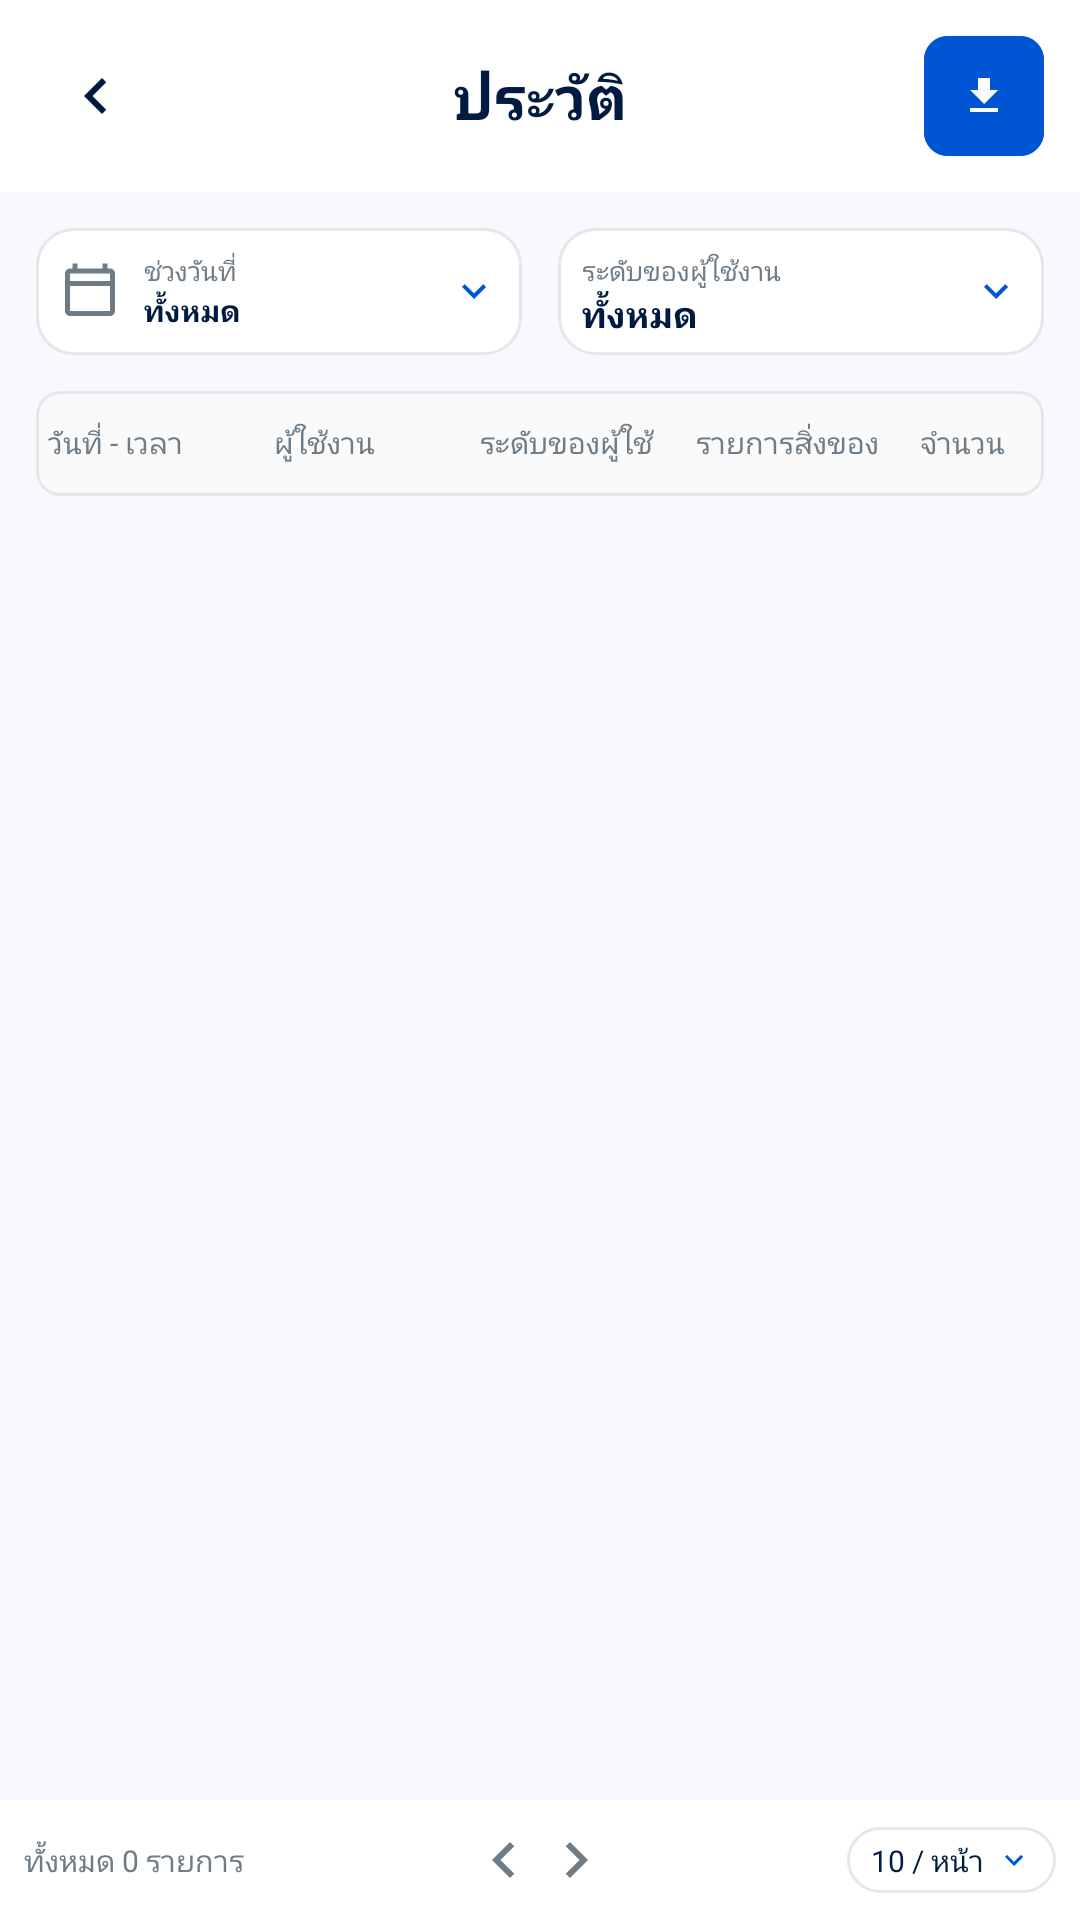

Layout XML and referenced resources for this Android screen:
<!-- AndroidManifest.xml: application theme Theme.TapPick -->
<!-- res/layout/activity_history.xml -->
<?xml version="1.0" encoding="utf-8"?>
<androidx.constraintlayout.widget.ConstraintLayout xmlns:android="http://schemas.android.com/apk/res/android"
    xmlns:app="http://schemas.android.com/apk/res-auto"
    xmlns:tools="http://schemas.android.com/tools"
    android:id="@+id/main"
    android:layout_width="match_parent"
    android:layout_height="match_parent"
    android:background="@color/background"
    tools:context=".HistoryActivity">

    <androidx.constraintlayout.widget.ConstraintLayout
        android:id="@+id/header"
        android:layout_width="match_parent"
        android:layout_height="wrap_content"
        android:background="@color/white"
        android:padding="12dp"
        app:layout_constraintTop_toTopOf="parent">

        <ImageButton
            android:id="@+id/btnBack"
            android:layout_width="40dp"
            android:layout_height="40dp"
            android:background="?attr/selectableItemBackgroundBorderless"
            android:contentDescription="Back"
            android:src="@drawable/ic_chevron_left"
            app:layout_constraintBottom_toBottomOf="parent"
            app:layout_constraintStart_toStartOf="parent"
            app:layout_constraintTop_toTopOf="parent" />

        <TextView
            android:layout_width="wrap_content"
            android:layout_height="wrap_content"
            android:text="ประวัติ"
            android:textColor="@color/text_title"
            android:textSize="20sp"
            android:textStyle="bold"
            app:layout_constraintBottom_toBottomOf="parent"
            app:layout_constraintEnd_toEndOf="parent"
            app:layout_constraintStart_toStartOf="parent"
            app:layout_constraintTop_toTopOf="parent" />

        <com.google.android.material.button.MaterialButton
            android:id="@+id/btnExport"
            android:layout_width="40dp"
            android:layout_height="40dp"
            android:backgroundTint="@color/primary_blue"
            android:padding="0dp"
            android:insetLeft="0dp"
            android:insetTop="0dp"
            android:insetRight="0dp"
            android:insetBottom="0dp"
            app:icon="@drawable/ic_file_download"
            app:iconGravity="textStart"
            app:iconPadding="0dp"
            app:iconSize="16dp"
            app:cornerRadius="8dp"
            app:layout_constraintBottom_toBottomOf="parent"
            app:layout_constraintEnd_toEndOf="parent"
            app:layout_constraintTop_toTopOf="parent" />

    </androidx.constraintlayout.widget.ConstraintLayout>

    <androidx.core.widget.NestedScrollView
        android:layout_width="match_parent"
        android:layout_height="0dp"
        app:layout_constraintBottom_toTopOf="@id/pagination"
        app:layout_constraintTop_toBottomOf="@id/header">

        <LinearLayout
            android:layout_width="match_parent"
            android:layout_height="wrap_content"
            android:orientation="vertical"
            android:padding="12dp">

            <LinearLayout
                android:id="@+id/btnFilterDate"
                android:layout_width="match_parent"
                android:layout_height="wrap_content"
                android:orientation="horizontal"
                android:weightSum="2">

                <LinearLayout
                    android:layout_width="0dp"
                    android:layout_height="wrap_content"
                    android:layout_marginEnd="6dp"
                    android:layout_weight="1"
                    android:background="@drawable/bg_search"
                    android:gravity="center_vertical"
                    android:orientation="horizontal"
                    android:padding="8dp"
                    android:clickable="true"
                    android:focusable="true">

                    <ImageView
                        android:layout_width="20dp"
                        android:layout_height="20dp"
                        android:src="@drawable/ic_calendar_today" />

                    <LinearLayout
                        android:layout_width="0dp"
                        android:layout_height="wrap_content"
                        android:layout_marginStart="8dp"
                        android:layout_weight="1"
                        android:orientation="vertical">
                        <TextView
                            android:layout_width="wrap_content"
                            android:layout_height="wrap_content"
                            android:text="ช่วงวันที่"
                            android:textColor="@color/text_subtitle"
                            android:textSize="9sp" />
                        <TextView
                            android:id="@+id/tvSelectedDate"
                            android:layout_width="wrap_content"
                            android:layout_height="wrap_content"
                            android:text="ทั้งหมด"
                            android:textColor="@color/text_title"
                            android:textSize="10sp"
                            android:textStyle="bold" />
                    </LinearLayout>

                    <ImageView
                        android:layout_width="16dp"
                        android:layout_height="16dp"
                        android:src="@drawable/ic_keyboard_arrow_down" />
                </LinearLayout>

                <LinearLayout
                    android:id="@+id/btnFilterRole"
                    android:layout_width="0dp"
                    android:layout_height="match_parent"
                    android:layout_marginStart="6dp"
                    android:layout_weight="1"
                    android:background="@drawable/bg_search"
                    android:gravity="center_vertical"
                    android:orientation="horizontal"
                    android:padding="8dp"
                    android:clickable="true"
                    android:focusable="true">

                    <LinearLayout
                        android:layout_width="0dp"
                        android:layout_height="wrap_content"
                        android:layout_weight="1"
                        android:orientation="vertical">
                        <TextView
                            android:layout_width="wrap_content"
                            android:layout_height="wrap_content"
                            android:text="ระดับของผู้ใช้งาน"
                            android:textColor="@color/text_subtitle"
                            android:textSize="9sp" />
                        <TextView
                            android:id="@+id/tvSelectedRole"
                            android:layout_width="wrap_content"
                            android:layout_height="wrap_content"
                            android:text="ทั้งหมด"
                            android:textColor="@color/text_title"
                            android:textSize="12sp"
                            android:textStyle="bold" />
                    </LinearLayout>

                    <ImageView
                        android:layout_width="16dp"
                        android:layout_height="16dp"
                        android:src="@drawable/ic_keyboard_arrow_down" />
                </LinearLayout>

            </LinearLayout>

            <com.google.android.material.card.MaterialCardView
                android:layout_width="match_parent"
                android:layout_height="wrap_content"
                android:layout_marginTop="12dp"
                app:cardCornerRadius="8dp"
                app:cardElevation="0dp"
                app:strokeColor="@color/card_border"
                app:strokeWidth="1dp">

                <LinearLayout
                    android:layout_width="match_parent"
                    android:layout_height="wrap_content"
                    android:orientation="vertical">

                    <LinearLayout
                        android:layout_width="match_parent"
                        android:layout_height="wrap_content"
                        android:background="#FAFAFA"
                        android:gravity="center_vertical"
                        android:orientation="horizontal"
                        android:paddingHorizontal="4dp"
                        android:paddingVertical="10dp"
                        android:weightSum="5">

                        <TextView
                            android:layout_width="0dp"
                            android:layout_height="wrap_content"
                            android:layout_weight="1.15"
                            android:text="วันที่ - เวลา"
                            android:textColor="@color/text_subtitle"
                            android:textSize="10sp" />

                        <TextView
                            android:layout_width="0dp"
                            android:layout_height="wrap_content"
                            android:layout_weight="1.05"
                            android:text="ผู้ใช้งาน"
                            android:textColor="@color/text_subtitle"
                            android:textSize="10sp" />

                        <TextView
                            android:layout_width="0dp"
                            android:layout_height="wrap_content"
                            android:layout_weight="1.1"
                            android:text="ระดับของผู้ใช้"
                            android:textColor="@color/text_subtitle"
                            android:textSize="10sp" />

                        <TextView
                            android:layout_width="0dp"
                            android:layout_height="wrap_content"
                            android:layout_weight="1.1"
                            android:text="รายการสิ่งของ"
                            android:textColor="@color/text_subtitle"
                            android:textSize="10sp" />

                        <TextView
                            android:layout_width="0dp"
                            android:layout_height="wrap_content"
                            android:layout_weight="0.5"
                            android:gravity="center"
                            android:text="จำนวน"
                            android:textColor="@color/text_subtitle"
                            android:textSize="10sp" />

                    </LinearLayout>

                    <View
                        android:layout_width="match_parent"
                        android:layout_height="1dp"
                        android:background="@color/card_border" />

                    <androidx.recyclerview.widget.RecyclerView
                        android:id="@+id/rvHistory"
                        android:layout_width="match_parent"
                        android:layout_height="wrap_content"
                        android:nestedScrollingEnabled="false"
                        app:layoutManager="androidx.recyclerview.widget.LinearLayoutManager"
                        tools:listitem="@layout/item_history_row" />

                </LinearLayout>

            </com.google.android.material.card.MaterialCardView>

        </LinearLayout>
    </androidx.core.widget.NestedScrollView>

    <include
        android:id="@+id/pagination"
        layout="@layout/layout_pagination"
        android:layout_width="match_parent"
        android:layout_height="wrap_content"
        app:layout_constraintBottom_toBottomOf="parent" />

</androidx.constraintlayout.widget.ConstraintLayout>
<!-- res/layout/item_history_row.xml (included above) -->
<?xml version="1.0" encoding="utf-8"?>
<LinearLayout xmlns:android="http://schemas.android.com/apk/res/android"
    xmlns:app="http://schemas.android.com/apk/res-auto"
    android:layout_width="match_parent"
    android:layout_height="wrap_content"
    android:background="@color/white"
    android:orientation="vertical">

    <LinearLayout
        android:layout_width="match_parent"
        android:layout_height="wrap_content"
        android:gravity="center_vertical"
        android:orientation="horizontal"
        android:paddingVertical="12dp"
        android:paddingHorizontal="4dp"
        android:weightSum="5">

        <LinearLayout
            android:layout_width="0dp"
            android:layout_height="wrap_content"
            android:layout_weight="1.2"
            android:paddingLeft="5dp"
            android:orientation="vertical">
            <TextView
                android:id="@+id/tvDate"
                android:layout_width="wrap_content"
                android:layout_height="wrap_content"
                android:text="31/05/26"
                android:textColor="@color/text_title"
                android:textSize="11sp"
                android:textStyle="bold" />
            <TextView
                android:id="@+id/tvTime"
                android:layout_width="wrap_content"
                android:layout_height="wrap_content"
                android:text="14:23"
                android:textColor="@color/text_subtitle"
                android:textSize="10sp" />
        </LinearLayout>

        <TextView
            android:id="@+id/tvUserName"
            android:layout_width="0dp"
            android:layout_height="wrap_content"
            android:layout_weight="0.97"
            android:layout_marginRight="16dp"
            android:text="สมชาย ใจดี"
            android:textColor="@color/text_title"
            android:textSize="11sp"
            android:singleLine="true"
            android:ellipsize="end" />

        <FrameLayout
            android:layout_width="0dp"
            android:layout_height="wrap_content"
            android:layout_weight="1.33"
            android:layout_marginRight="16dp">
            <TextView
                android:id="@+id/tvUserRole"
                android:layout_width="wrap_content"
                android:layout_height="wrap_content"
                android:background="@drawable/bg_badge_blue"
                android:paddingHorizontal="8dp"
                android:paddingVertical="2dp"
                android:text="พนักงาน"
                android:textColor="@color/primary_blue"
                android:textSize="9sp"
                android:singleLine="true"
                android:ellipsize="end" />
        </FrameLayout>

        <TextView
            android:id="@+id/tvItemName"
            android:layout_width="0dp"
            android:layout_height="wrap_content"
            android:layout_weight="0.83"
            android:layout_marginRight="16dp"
            android:text="น้ำแข็งฟรี"
            android:textColor="@color/text_title"
            android:textSize="11sp"
            android:singleLine="true"
            android:ellipsize="end" />

        <TextView
            android:id="@+id/tvQuantity"
            android:layout_width="0dp"
            android:layout_height="wrap_content"
            android:layout_weight="0.5"
            android:gravity="center"
            android:text="2"
            android:textColor="@color/text_title"
            android:textSize="11sp" />

    </LinearLayout>

    <View
        android:layout_width="match_parent"
        android:layout_height="1dp"
        android:background="@color/card_border" />

</LinearLayout>
<!-- res/layout/layout_pagination.xml (included above) -->
<?xml version="1.0" encoding="utf-8"?>
<androidx.constraintlayout.widget.ConstraintLayout xmlns:android="http://schemas.android.com/apk/res/android"
    xmlns:app="http://schemas.android.com/apk/res-auto"
    android:id="@+id/footer"
    android:layout_width="match_parent"
    android:layout_height="wrap_content"
    android:background="@color/white"
    android:padding="8dp">

    <TextView
        android:id="@+id/tvTotalItems"
        android:layout_width="wrap_content"
        android:layout_height="wrap_content"
        android:text="ทั้งหมด 0 รายการ"
        android:textColor="@color/text_subtitle"
        android:textSize="10sp"
        app:layout_constraintBottom_toBottomOf="parent"
        app:layout_constraintStart_toStartOf="parent"
        app:layout_constraintTop_toTopOf="parent" />

    <LinearLayout
        android:id="@+id/llPageNumbers"
        android:layout_width="wrap_content"
        android:layout_height="wrap_content"
        android:gravity="center_vertical"
        android:orientation="horizontal"
        app:layout_constraintBottom_toBottomOf="parent"
        app:layout_constraintEnd_toEndOf="parent"
        app:layout_constraintStart_toStartOf="parent"
        app:layout_constraintTop_toTopOf="parent">

        <ImageButton
            android:id="@+id/btnPrevPage"
            android:layout_width="24dp"
            android:layout_height="24dp"
            android:background="?attr/selectableItemBackgroundBorderless"
            android:src="@drawable/ic_chevron_left"
            app:tint="@color/text_subtitle" />

        <LinearLayout
            android:id="@+id/llPagesContainer"
            android:layout_width="wrap_content"
            android:layout_height="wrap_content"
            android:orientation="horizontal" />

        <ImageButton
            android:id="@+id/btnNextPage"
            android:layout_width="24dp"
            android:layout_height="24dp"
            android:background="?attr/selectableItemBackgroundBorderless"
            android:src="@drawable/ic_chevron_right"
            app:tint="@color/text_subtitle" />

    </LinearLayout>

    <LinearLayout
        android:id="@+id/btnPageSize"
        android:layout_width="wrap_content"
        android:layout_height="wrap_content"
        android:background="@drawable/bg_search"
        android:gravity="center_vertical"
        android:orientation="horizontal"
        android:paddingHorizontal="8dp"
        android:paddingVertical="4dp"
        android:clickable="true"
        android:focusable="true"
        app:layout_constraintBottom_toBottomOf="parent"
        app:layout_constraintEnd_toEndOf="parent"
        app:layout_constraintTop_toTopOf="parent">

        <TextView
            android:id="@+id/tvPageSize"
            android:layout_width="wrap_content"
            android:layout_height="wrap_content"
            android:text="10 / หน้า"
            android:textColor="@color/text_title"
            android:textSize="10sp" />

        <ImageView
            android:layout_width="12dp"
            android:layout_height="12dp"
            android:layout_marginStart="4dp"
            android:src="@drawable/ic_keyboard_arrow_down" />
    </LinearLayout>

</androidx.constraintlayout.widget.ConstraintLayout>
<!-- resources referenced by this layout -->
<resources>
  <color name="background">#F8F9FE</color>
  <color name="card_border">#E5E7EB</color>
  <color name="primary_blue">#0055D4</color>
  <color name="text_subtitle">#6E7C87</color>
  <color name="text_title">#001A41</color>
  <color name="white">#FFFFFFFF</color>
  <!-- drawable bg_badge_blue (drawable) -->
  <?xml version="1.0" encoding="utf-8"?>
  <shape xmlns:android="http://schemas.android.com/apk/res/android">
      <solid android:color="@color/primary_blue_light" />
      <corners android:radius="4dp" />
  </shape>
  <!-- drawable bg_search (drawable) -->
  <?xml version="1.0" encoding="utf-8"?>
  <shape xmlns:android="http://schemas.android.com/apk/res/android">
      <solid android:color="@color/white" />
      <stroke android:width="1dp" android:color="@color/card_border" />
      <corners android:radius="12dp" />
  </shape>
  <!-- drawable ic_calendar_today (drawable) -->
  <vector xmlns:android="http://schemas.android.com/apk/res/android"
      android:width="24dp"
      android:height="24dp"
      android:viewportWidth="24"
      android:viewportHeight="24">
      <path
          android:fillColor="@color/text_subtitle"
          android:pathData="M20,3h-1V1h-2v2H7V1H5v2H4C2.9,3 2,3.9 2,5v15c0,1.1 0.9,2 2,2h16c1.1,0 2,-0.9 2,-2V5C22,3.9 21.1,3 20,3zM20,20H4V10h16V20zM4,8V5h16v3H4z" />
  </vector>
  <!-- drawable ic_chevron_left (drawable) -->
  <vector xmlns:android="http://schemas.android.com/apk/res/android"
      android:width="24dp"
      android:height="24dp"
      android:viewportWidth="24"
      android:viewportHeight="24">
      <path
          android:fillColor="@color/text_title"
          android:pathData="M15.41,7.41L14,6l-6,6l6,6l1.41,-1.41L10.83,12z" />
  </vector>
  <!-- drawable ic_chevron_right (drawable) -->
  <vector xmlns:android="http://schemas.android.com/apk/res/android"
      android:width="24dp"
      android:height="24dp"
      android:viewportWidth="24"
      android:viewportHeight="24">
      <path
          android:fillColor="@color/primary_blue"
          android:pathData="M10,6L8.59,7.41L13.17,12l-4.58,4.59L10,18l6,-6z" />
  </vector>
  <!-- drawable ic_file_download (drawable) -->
  <vector xmlns:android="http://schemas.android.com/apk/res/android"
      android:width="24dp"
      android:height="24dp"
      android:viewportWidth="24"
      android:viewportHeight="24">
      <path
          android:fillColor="@color/white"
          android:pathData="M19,9h-4V3H9v6H5l7,7L19,9zM5,18v2h14v-2H5z" />
  </vector>
  <!-- drawable ic_keyboard_arrow_down (drawable) -->
  <vector xmlns:android="http://schemas.android.com/apk/res/android"
      android:width="24dp"
      android:height="24dp"
      android:viewportWidth="24"
      android:viewportHeight="24">
      <path
          android:fillColor="@color/primary_blue"
          android:pathData="M7.41,8.59L12,13.17l4.59,-4.58L18,10l-6,6l-6,-6L7.41,8.59z" />
  </vector>
  <style name="Theme.TapPick" parent="Base.Theme.TapPick" />
  <color name="primary_blue_light">#EBF3FF</color>
  <style name="Base.Theme.TapPick" parent="Theme.Material3.DayNight.NoActionBar">
      </style>
</resources>
